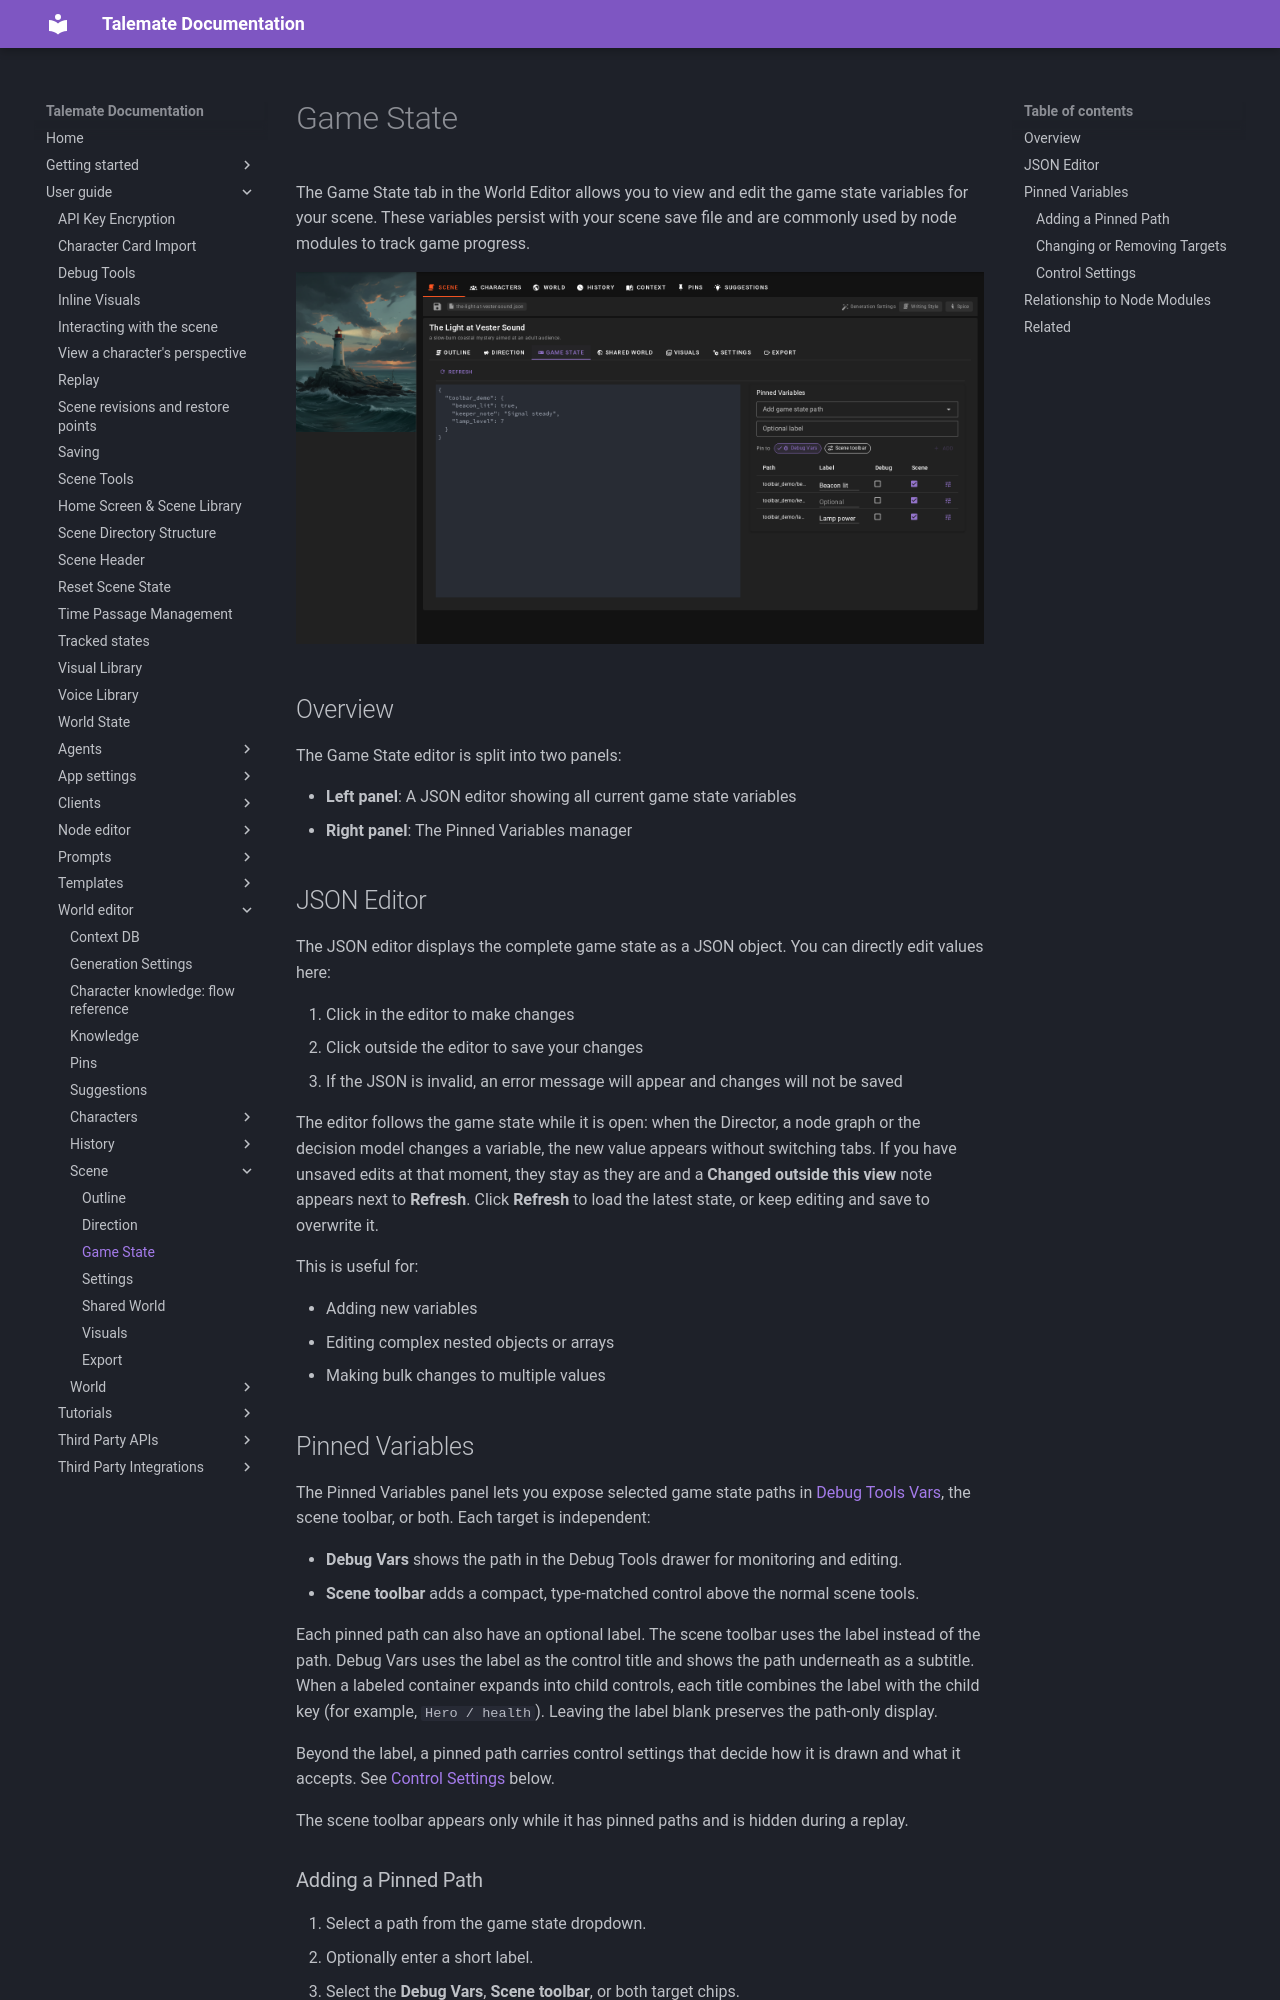

repository: vegu-ai/talemate · page: user-guide/world-editor/scene/game-state/index.html · generator: mkdocs

# Game State

The Game State tab in the World Editor allows you to view and edit the game state variables for your scene. These variables persist with your scene save file and are commonly used by node modules to track game progress.

![Game State Tab](/talemate/img/0.40.0/world-editor-gamestate-tab.png)

## Overview

The Game State editor is split into two panels:

- **Left panel**: A JSON editor showing all current game state variables
- **Right panel**: The Pinned Variables manager

## JSON Editor

The JSON editor displays the complete game state as a JSON object. You can directly edit values here:

1. Click in the editor to make changes
2. Click outside the editor to save your changes
3. If the JSON is invalid, an error message will appear and changes will not be saved

The editor follows the game state while it is open: when the Director, a node graph or the decision model changes a variable, the new value appears without switching tabs. If you have unsaved edits at that moment, they stay as they are and a **Changed outside this view** note appears next to **Refresh**. Click **Refresh** to load the latest state, or keep editing and save to overwrite it.

This is useful for:

- Adding new variables
- Editing complex nested objects or arrays
- Making bulk changes to multiple values

## Pinned Variables

The Pinned Variables panel lets you expose selected game state paths in [Debug Tools Vars](/talemate/user-guide/debug-tools/#vars), the scene toolbar, or both. Each target is independent:

- **Debug Vars** shows the path in the Debug Tools drawer for monitoring and editing.
- **Scene toolbar** adds a compact, type-matched control above the normal scene tools.

Each pinned path can also have an optional label. The scene toolbar uses the label instead of the path. Debug Vars uses the label as the control title and shows the path underneath as a subtitle. When a labeled container expands into child controls, each title combines the label with the child key (for example, `Hero / health`). Leaving the label blank preserves the path-only display.

Beyond the label, a pinned path carries control settings that decide how it is drawn and what it accepts. See [Control Settings](#control-settings) below.

The scene toolbar appears only while it has pinned paths and is hidden during a replay.

### Adding a Pinned Path

1. Select a path from the game state dropdown.
2. Optionally enter a short label.
3. Select the **Debug Vars**, **Scene toolbar**, or both target chips.
4. Click **Add**.

Adding a new Debug Vars target automatically opens the Debug Tools drawer to its Vars tab.

![Add a pinned game state path](/talemate/img/0.40.0/gamestate-add-watch.png)
